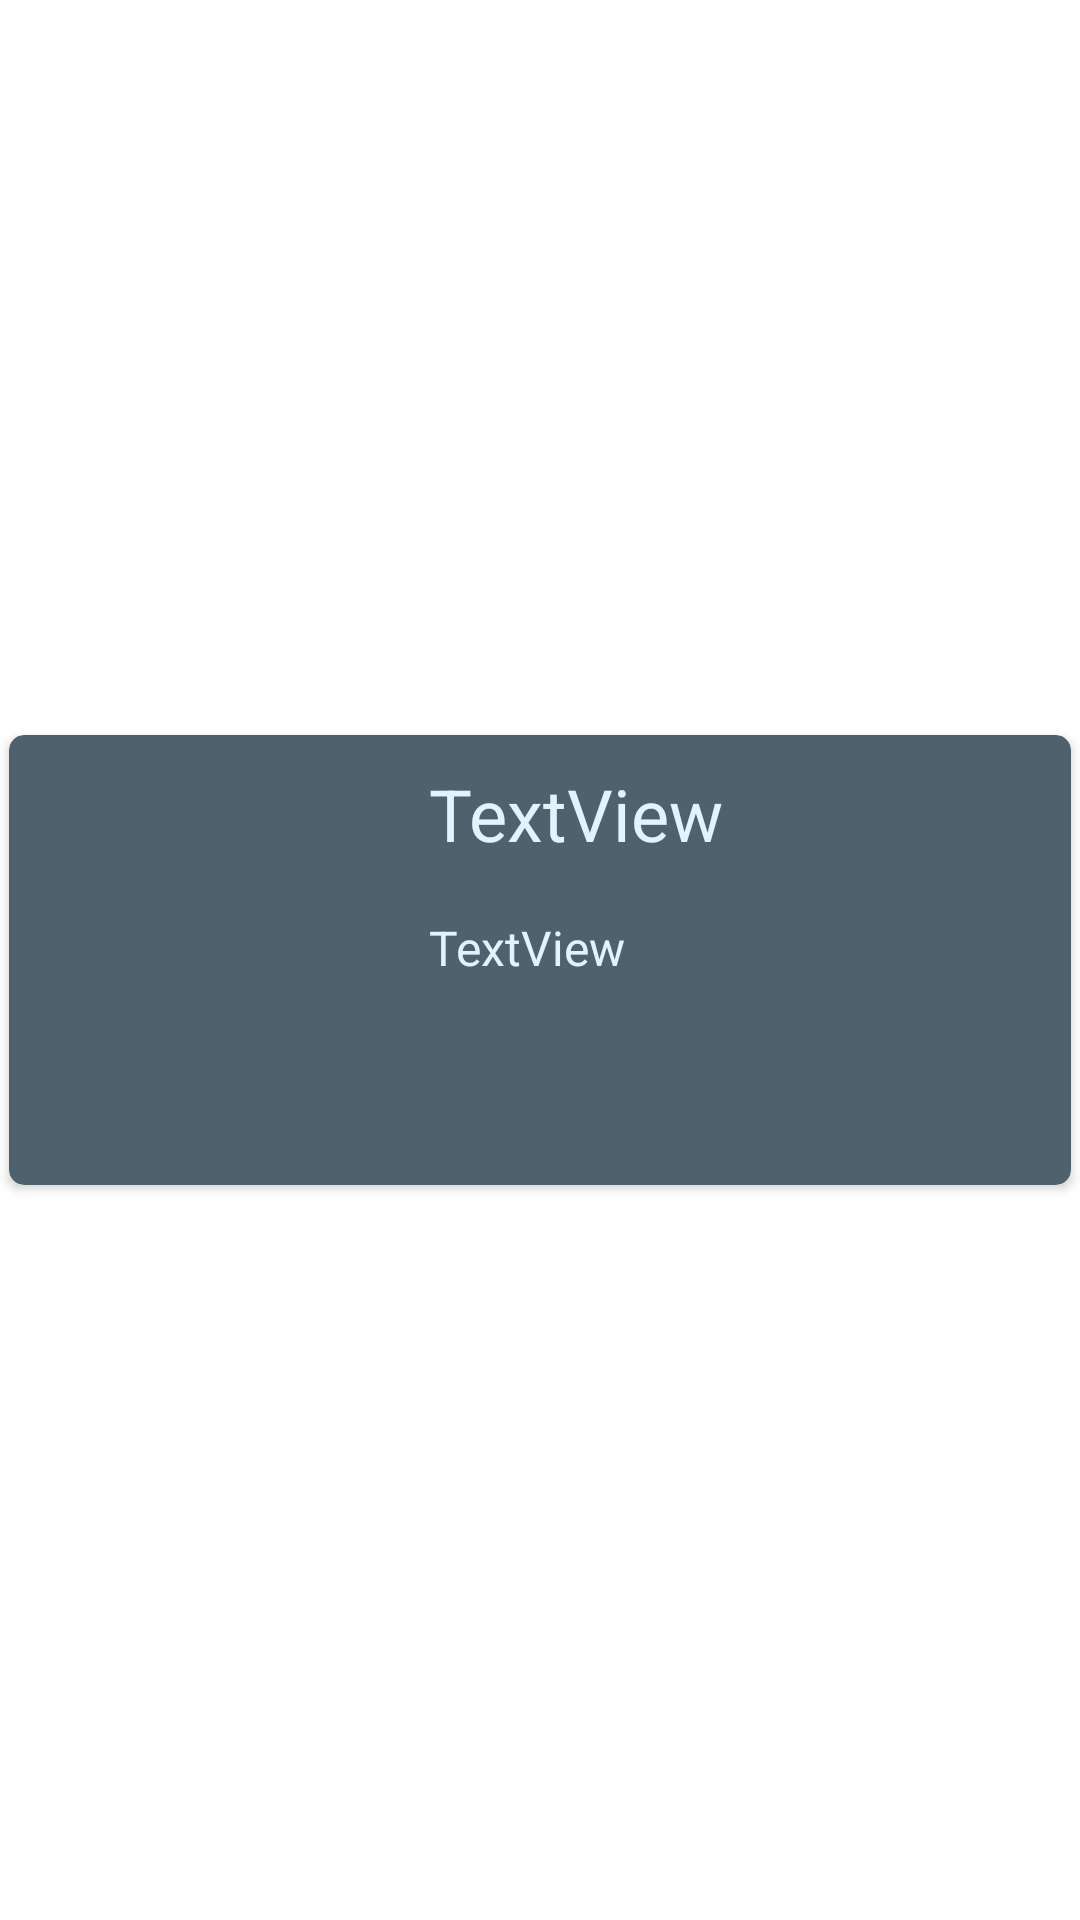

Here is an Android app screen rendered from its layout file. Give the layout XML and the strings, colors and styles it references.
<!-- AndroidManifest.xml: application theme Theme.AlbumArc -->
<!-- res/layout/image_card.xml -->
<?xml version="1.0" encoding="utf-8"?>
<androidx.constraintlayout.widget.ConstraintLayout xmlns:android="http://schemas.android.com/apk/res/android"
        xmlns:app="http://schemas.android.com/apk/res-auto"
        xmlns:tools="http://schemas.android.com/tools"
        android:layout_width="match_parent"
        android:layout_height="wrap_content">

    <androidx.cardview.widget.CardView
            android:layout_width="match_parent"
            android:layout_height="150dp"
            android:layout_margin="3dp"
            app:cardBackgroundColor="@color/material_dynamic_secondary40"
            app:cardCornerRadius="5dp"
            app:layout_constraintBottom_toBottomOf="parent"
            app:layout_constraintEnd_toEndOf="parent"
            app:layout_constraintStart_toStartOf="parent"
            app:layout_constraintTop_toTopOf="parent">

        <androidx.constraintlayout.widget.ConstraintLayout
                android:layout_width="match_parent"
                android:layout_height="match_parent">

            <ImageView
                    android:id="@+id/imageView"
                    android:layout_width="100dp"
                    android:layout_height="125dp"
                    android:layout_marginStart="20dp"
                    android:scaleType="fitXY"
                    app:layout_constraintBottom_toBottomOf="parent"
                    app:layout_constraintStart_toStartOf="parent"
                    app:layout_constraintTop_toTopOf="parent"
                    app:layout_constraintVertical_bias="0.5"
                    tools:srcCompat="@tools:sample/avatars" />

            <TextView
                    android:id="@+id/textViewTitle"
                    android:layout_width="240dp"
                    android:layout_height="40dp"
                    android:layout_marginStart="20dp"
                    android:layout_marginTop="10dp"
                    android:text="TextView"
                    android:textColor="@color/material_dynamic_secondary95"
                    android:textSize="24sp"
                    app:layout_constraintStart_toEndOf="@+id/imageView"
                    app:layout_constraintTop_toTopOf="parent" />

            <TextView
                    android:id="@+id/textViewDescription"
                    android:layout_width="240dp"
                    android:layout_height="80dp"
                    android:layout_marginStart="20dp"
                    android:layout_marginTop="10dp"
                    android:text="TextView"
                    android:textColor="@color/material_dynamic_secondary95"
                    android:textSize="16sp"
                    app:layout_constraintStart_toEndOf="@+id/imageView"
                    app:layout_constraintTop_toBottomOf="@+id/textViewTitle" />
        </androidx.constraintlayout.widget.ConstraintLayout>
    </androidx.cardview.widget.CardView>
</androidx.constraintlayout.widget.ConstraintLayout>
<!-- resources referenced by this layout -->
<resources>
  <style name="Theme.AlbumArc" parent="Theme.MaterialComponents.DayNight.DarkActionBar">
          
          <item name="colorPrimary">@color/purple_500</item>
          <item name="colorPrimaryVariant">@color/purple_700</item>
          <item name="colorOnPrimary">@color/white</item>
          
          <item name="colorSecondary">@color/teal_200</item>
          <item name="colorSecondaryVariant">@color/teal_700</item>
          <item name="colorOnSecondary">@color/black</item>
          
          <item name="android:statusBarColor">?attr/colorPrimaryVariant</item>
          
      </style>
  <!-- not gathered from this repository: default colours our renderer supplied (Android Studio template values) -->
  <color name="purple_500">#FF6200EE</color>
  <color name="purple_700">#FF3700B3</color>
  <color name="teal_200">#FF03DAC5</color>
  <color name="teal_700">#FF018786</color>
  <color name="black">#FF000000</color>
  <color name="white">#FFFFFFFF</color>
</resources>
